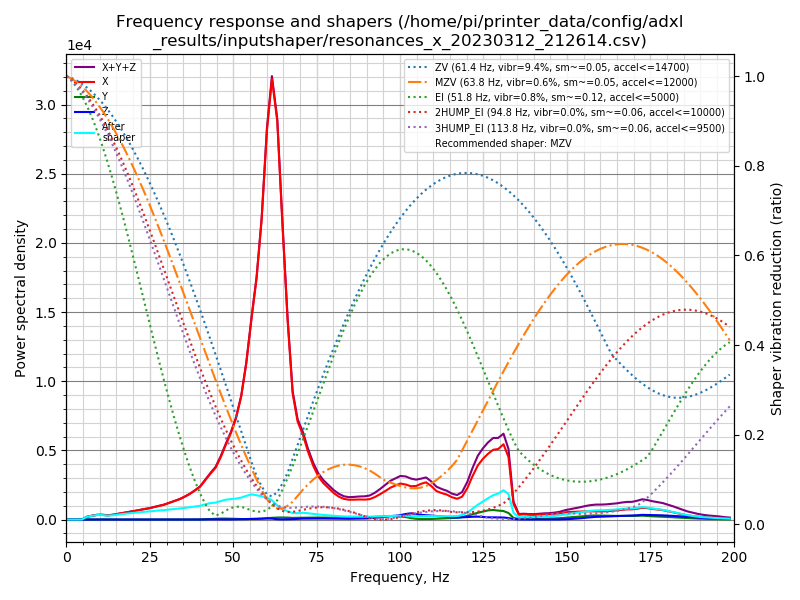

Data behind this chart, as committed beside it:
freq, psd_x, psd_y, psd_z, psd_xyz
0.0, 5.194e+02, 2.112e+01, 1.884e+01, 5.594e+02
1.5, 3.016e+02, 4.383e+01, 4.284e+01, 3.883e+02
3.1, 3.727e+01, 4.382e+01, 4.659e+01, 1.277e+02
4.6, 3.420e+02, 4.514e+01, 4.138e+01, 4.285e+02
6.2, 1.225e+03, 4.507e+01, 4.130e+01, 1.312e+03
7.7, 2.114e+03, 4.780e+01, 4.037e+01, 2.202e+03
9.2, 3.096e+03, 8.218e+01, 4.007e+01, 3.218e+03
10.8, 3.656e+03, 1.098e+02, 4.581e+01, 3.812e+03
12.3, 3.741e+03, 7.608e+01, 4.624e+01, 3.863e+03
13.9, 4.778e+03, 5.018e+01, 4.518e+01, 4.873e+03
15.4, 6.284e+03, 4.930e+01, 4.215e+01, 6.375e+03
16.9, 8.012e+03, 4.563e+01, 4.125e+01, 8.099e+03
18.5, 9.933e+03, 4.357e+01, 4.367e+01, 1.002e+04
20.0, 1.207e+04, 4.975e+01, 4.410e+01, 1.217e+04
21.6, 1.458e+04, 5.307e+01, 4.186e+01, 1.468e+04
23.1, 1.726e+04, 5.897e+01, 4.369e+01, 1.737e+04
24.7, 2.009e+04, 6.277e+01, 4.924e+01, 2.020e+04
26.2, 2.359e+04, 5.671e+01, 5.408e+01, 2.370e+04
27.7, 2.756e+04, 5.400e+01, 5.385e+01, 2.767e+04
29.3, 3.165e+04, 5.883e+01, 4.757e+01, 3.175e+04
30.8, 3.721e+04, 6.345e+01, 4.240e+01, 3.731e+04
32.4, 4.332e+04, 7.006e+01, 3.915e+01, 4.343e+04
33.9, 5.005e+04, 6.505e+01, 4.264e+01, 5.015e+04
35.4, 5.841e+04, 7.836e+01, 5.199e+01, 5.854e+04
37.0, 6.895e+04, 9.400e+01, 6.849e+01, 6.912e+04
38.5, 8.123e+04, 1.492e+02, 1.131e+02, 8.149e+04
40.1, 9.591e+04, 4.209e+02, 2.428e+02, 9.658e+04
41.6, 1.182e+05, 1.100e+03, 4.917e+02, 1.198e+05
43.1, 1.423e+05, 1.711e+03, 6.028e+02, 1.446e+05
44.7, 1.676e+05, 2.394e+03, 5.277e+02, 1.705e+05
46.2, 2.074e+05, 3.137e+03, 3.959e+02, 2.109e+05
47.8, 2.594e+05, 3.433e+03, 2.783e+02, 2.632e+05
49.3, 3.094e+05, 2.905e+03, 3.552e+02, 3.126e+05
50.8, 3.714e+05, 1.950e+03, 8.675e+02, 3.742e+05
52.4, 4.675e+05, 1.407e+03, 1.656e+03, 4.706e+05
53.9, 6.082e+05, 1.479e+03, 2.442e+03, 6.122e+05
55.5, 8.098e+05, 2.518e+03, 2.566e+03, 8.149e+05
57.0, 9.960e+05, 3.086e+03, 2.806e+03, 1.002e+06
58.5, 1.267e+06, 3.806e+03, 3.880e+03, 1.274e+06
60.1, 1.693e+06, 6.001e+03, 4.796e+03, 1.704e+06
61.6, 1.966e+06, 7.818e+03, 4.067e+03, 1.978e+06
63.2, 1.823e+06, 9.171e+03, 1.543e+03, 1.834e+06
64.7, 1.396e+06, 9.767e+03, 7.927e+02, 1.407e+06
66.3, 9.557e+05, 9.375e+03, 1.394e+03, 9.665e+05
67.8, 6.201e+05, 8.286e+03, 2.132e+03, 6.305e+05
69.3, 4.911e+05, 8.793e+03, 3.442e+03, 5.033e+05
70.9, 4.342e+05, 9.581e+03, 4.733e+03, 4.485e+05
72.4, 3.566e+05, 9.812e+03, 5.103e+03, 3.715e+05
74.0, 2.869e+05, 1.051e+04, 5.088e+03, 3.025e+05
75.5, 2.361e+05, 1.094e+04, 5.603e+03, 2.526e+05
77.0, 2.032e+05, 1.090e+04, 5.781e+03, 2.199e+05
78.6, 1.787e+05, 1.110e+04, 5.533e+03, 1.953e+05
80.1, 1.539e+05, 1.157e+04, 5.424e+03, 1.709e+05
81.7, 1.346e+05, 1.163e+04, 5.442e+03, 1.516e+05
83.2, 1.241e+05, 1.104e+04, 4.884e+03, 1.400e+05
84.7, 1.214e+05, 1.105e+04, 4.756e+03, 1.372e+05
86.3, 1.241e+05, 1.206e+04, 5.289e+03, 1.415e+05
87.8, 1.275e+05, 1.319e+04, 5.903e+03, 1.466e+05
89.4, 1.291e+05, 1.424e+04, 6.949e+03, 1.503e+05
90.9, 1.342e+05, 1.542e+04, 8.505e+03, 1.581e+05
... 70 more rows
